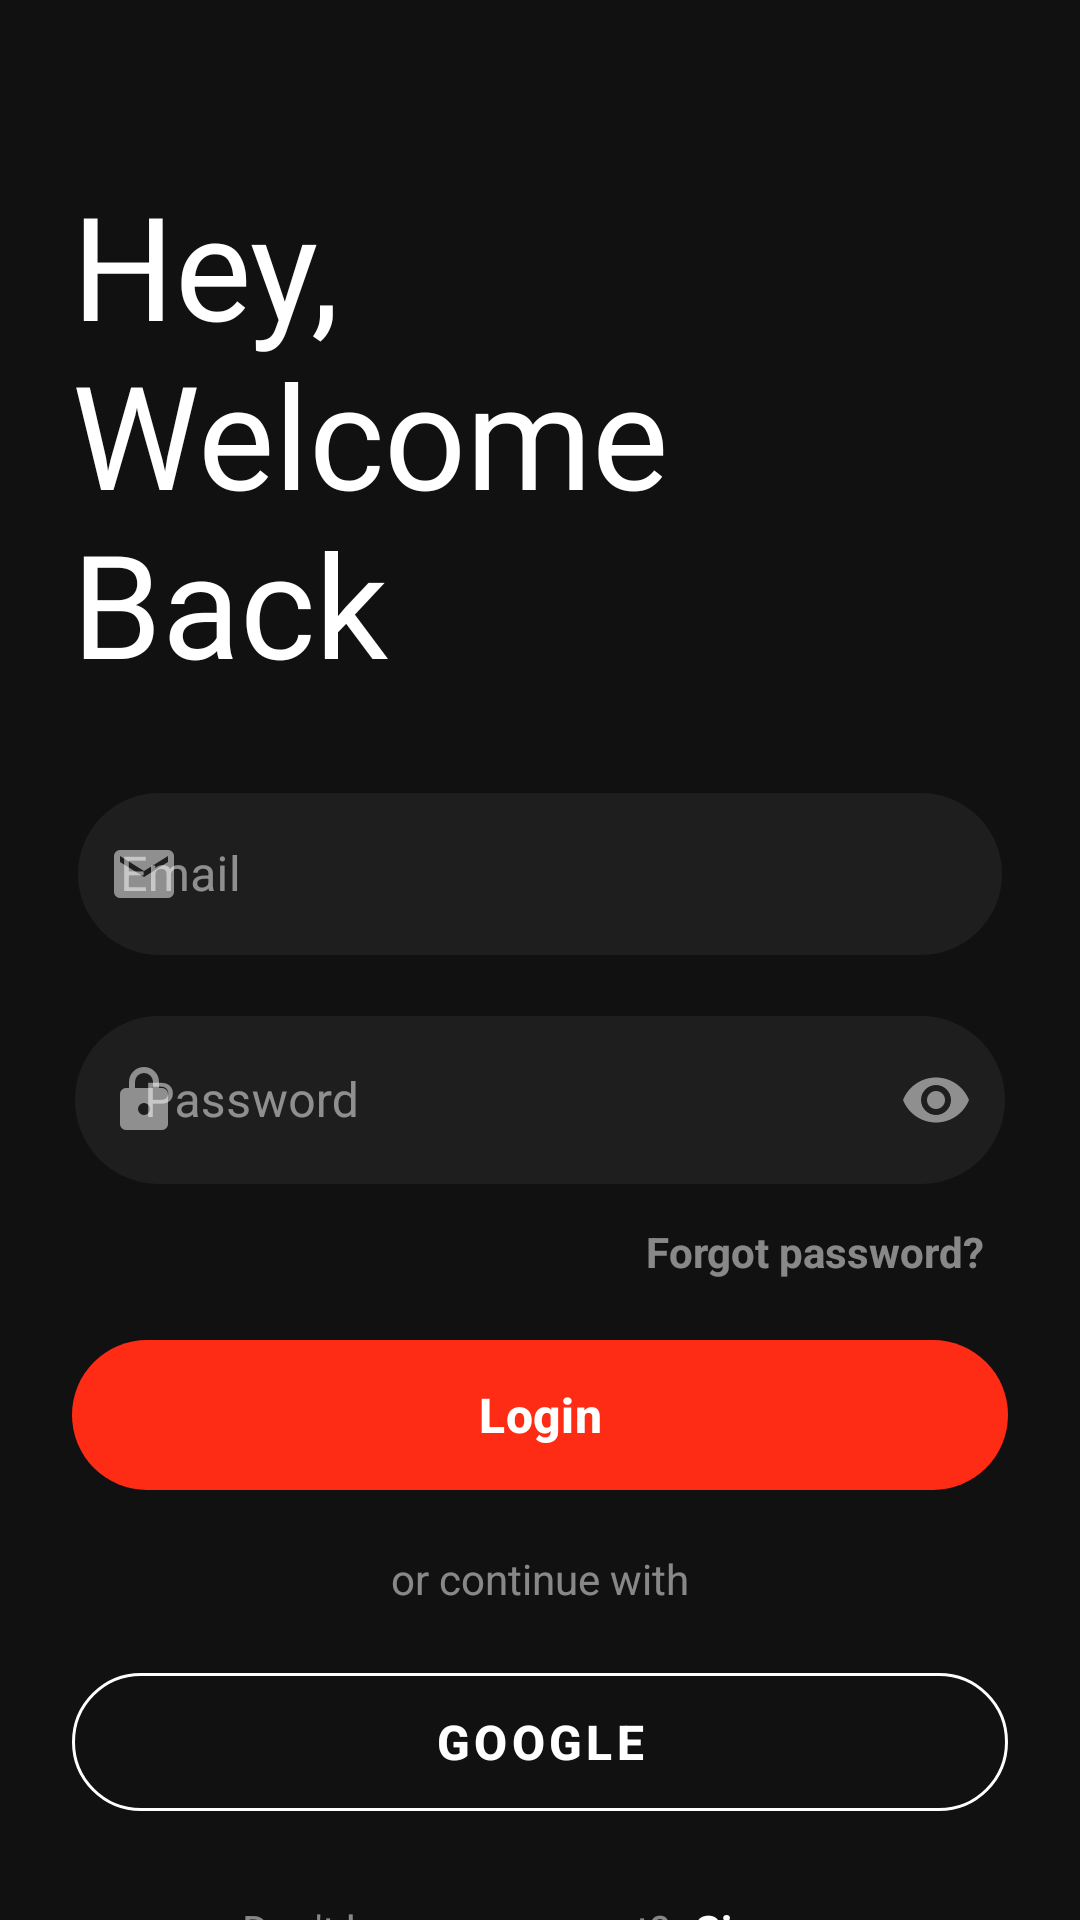

Produce the Android XML layout that renders to this screen, including the resource entries it uses.
<!-- AndroidManifest.xml: application theme Theme.PathfitX -->
<!-- res/layout/activity_login.xml -->
<?xml version="1.0" encoding="utf-8"?>
<androidx.core.widget.NestedScrollView xmlns:android="http://schemas.android.com/apk/res/android"
    xmlns:app="http://schemas.android.com/apk/res-auto"
    xmlns:tools="http://schemas.android.com/tools"
    android:layout_width="match_parent"
    android:layout_height="match_parent"
    android:background="#111"
    android:fillViewport="true">

    <androidx.constraintlayout.widget.ConstraintLayout
        android:layout_width="match_parent"
        android:layout_height="wrap_content"
        android:padding="24dp">

        <TextView
            android:id="@+id/tvHeader"
            android:layout_width="wrap_content"
            android:layout_height="wrap_content"
            android:layout_marginTop="32dp"
            android:fontFamily="@font/roboto_semibold"
            android:text="@string/login_header"
            android:textColor="#FFFFFF"
            android:textSize="48sp"
            app:layout_constraintStart_toStartOf="parent"
            app:layout_constraintTop_toTopOf="parent" />

        <com.google.android.material.textfield.TextInputLayout
            android:id="@+id/tilEmail"
            style="@style/Widget.MaterialComponents.TextInputLayout.OutlinedBox"
            android:layout_width="0dp"
            android:layout_height="wrap_content"
            android:layout_marginTop="24dp"
            android:hint="@string/email_hint"
            android:textColorHint="#80FFFFFF"
            app:boxBackgroundColor="#1E1E1E"
            app:boxStrokeColor="@color/red_logout"
            app:boxStrokeWidth="2dp"
            app:boxStrokeWidthFocused="2dp"
            app:boxCornerRadiusBottomEnd="50dp"
            app:boxCornerRadiusBottomStart="50dp"
            app:boxCornerRadiusTopEnd="50dp"
            app:boxCornerRadiusTopStart="50dp"
            app:layout_constraintEnd_toEndOf="parent"
            app:layout_constraintStart_toStartOf="parent"
            app:layout_constraintTop_toBottomOf="@+id/tvHeader"
            app:startIconDrawable="@drawable/ic_mail"
            app:startIconTint="#80FFFFFF">

            <com.google.android.material.textfield.TextInputEditText
                android:id="@+id/etEmail"
                android:layout_width="match_parent"
                android:layout_height="58dp"
                android:inputType="textEmailAddress"
                android:textColor="#FFFFFF" />
        </com.google.android.material.textfield.TextInputLayout>

        <com.google.android.material.textfield.TextInputLayout
            android:id="@+id/tilPassword"
            style="@style/Widget.MaterialComponents.TextInputLayout.OutlinedBox"
            android:layout_width="0dp"
            android:layout_height="wrap_content"
            android:layout_marginTop="12dp"
            android:hint="@string/password_hint"
            android:textColorHint="#80FFFFFF"
            app:boxBackgroundColor="#1E1E1E"
            app:boxStrokeColor="@color/red_logout"
            app:boxStrokeWidthFocused="2dp"
            app:boxCornerRadiusBottomEnd="50dp"
            app:boxCornerRadiusBottomStart="50dp"
            app:boxCornerRadiusTopEnd="50dp"
            app:boxCornerRadiusTopStart="50dp"
            app:layout_constraintEnd_toEndOf="parent"
            app:layout_constraintStart_toStartOf="parent"
            app:layout_constraintTop_toBottomOf="@+id/tilEmail"
            app:passwordToggleEnabled="true"
            app:passwordToggleTint="#80FFFFFF"
            app:startIconDrawable="@drawable/ic_lock"
            app:startIconTint="#80FFFFFF">

            <com.google.android.material.textfield.TextInputEditText
                android:id="@+id/etPassword"
                android:layout_width="match_parent"
                android:layout_height="58dp"
                android:inputType="textPassword"
                android:textColor="#FFFFFF"
                android:paddingStart="24dp" />
        </com.google.android.material.textfield.TextInputLayout>

        <TextView
            android:id="@+id/tvForgotPassword"
            android:layout_width="wrap_content"
            android:layout_height="wrap_content"
            android:layout_marginTop="4dp"
            android:clickable="true"
            android:focusable="true"
            android:padding="8dp"
            android:text="@string/forgot_password"
            android:textColor="#80FFFFFF"
            android:textSize="14sp"
            android:textStyle="bold"
            app:layout_constraintEnd_toEndOf="parent"
            app:layout_constraintTop_toBottomOf="@+id/tilPassword" />

        <com.google.android.material.button.MaterialButton
            android:id="@+id/btnLogin"
            android:layout_width="0dp"
            android:layout_height="58dp"
            android:layout_marginTop="8dp"
            android:text="@string/login_button"
            android:textColor="#FFFFFF"
            android:textSize="16sp"
            android:textStyle="bold"
            app:backgroundTint="@color/prim_red"
            app:cornerRadius="30dp"
            app:layout_constraintEnd_toEndOf="parent"
            app:layout_constraintStart_toStartOf="parent"
            app:layout_constraintTop_toBottomOf="@+id/tvForgotPassword" />

        <TextView
            android:id="@+id/tvOrContinue"
            android:layout_width="wrap_content"
            android:layout_height="wrap_content"
            android:layout_marginTop="16dp"
            android:text="@string/or_continue_with"
            android:textColor="#80FFFFFF"
            android:textSize="14sp"
            app:layout_constraintEnd_toEndOf="parent"
            app:layout_constraintStart_toStartOf="parent"
            app:layout_constraintTop_toBottomOf="@+id/btnLogin" />

        <com.google.android.material.button.MaterialButton
            android:id="@+id/btnGoogle"
            style="@style/Widget.MaterialComponents.Button.OutlinedButton"
            android:layout_width="0dp"
            android:layout_height="58dp"
            android:layout_marginTop="16dp"
            android:text="@string/google_button"
            android:textColor="#FFFFFF"
            android:textSize="16sp"
            android:textStyle="bold"
            app:cornerRadius="30dp"
            app:icon="@drawable/google_icon"
            app:iconPadding="12dp"
            app:iconGravity="textStart"
            app:iconTint="@null"
            app:layout_constraintEnd_toEndOf="parent"
            app:layout_constraintStart_toStartOf="parent"
            app:layout_constraintTop_toBottomOf="@+id/tvOrContinue"
            app:strokeColor="#fff"
            app:strokeWidth="0.9dp" />

        <LinearLayout
            android:layout_width="wrap_content"
            android:layout_height="wrap_content"
            android:orientation="horizontal"
            android:layout_marginTop="24dp"
            android:layout_marginBottom="16dp"
            app:layout_constraintBottom_toBottomOf="parent"
            app:layout_constraintEnd_toEndOf="parent"
            app:layout_constraintStart_toStartOf="parent"
            app:layout_constraintTop_toBottomOf="@+id/btnGoogle">

            <TextView
                android:layout_width="wrap_content"
                android:layout_height="wrap_content"
                android:text="@string/no_account_prompt"
                android:textColor="#80FFFFFF" />

            <TextView
                android:id="@+id/tvSignUp"
                android:layout_width="wrap_content"
                android:layout_height="wrap_content"
                android:layout_marginStart="8dp"
                android:clickable="true"
                android:focusable="true"
                android:text="@string/sign_up_link"
                android:textColor="@color/white"
                android:textStyle="bold" />
        </LinearLayout>

    </androidx.constraintlayout.widget.ConstraintLayout>
</androidx.core.widget.NestedScrollView>
<!-- resources referenced by this layout -->
<resources>
  <color name="prim_red">#FE2B15</color>
  <color name="red_logout">#FF5252</color>
  <color name="white">#FFFFFF</color>
  <!-- drawable ic_lock (drawable) -->
  <vector xmlns:android="http://schemas.android.com/apk/res/android"
      android:width="24dp"
      android:height="24dp"
      android:viewportWidth="960"
      android:viewportHeight="960">
    <path
        android:pathData="M240,880q-33,0 -56.5,-23.5T160,800v-400q0,-33 23.5,-56.5T240,320h40v-80q0,-83 58.5,-141.5T480,40q83,0 141.5,58.5T680,240v80h40q33,0 56.5,23.5T800,400v400q0,33 -23.5,56.5T720,880L240,880ZM480,680q33,0 56.5,-23.5T560,600q0,-33 -23.5,-56.5T480,520q-33,0 -56.5,23.5T400,600q0,33 23.5,56.5T480,680ZM360,320h240v-80q0,-50 -35,-85t-85,-35q-50,0 -85,35t-35,85v80Z"
        android:fillColor="#888888"/>
  </vector>
  <!-- drawable ic_mail (drawable) -->
  <vector xmlns:android="http://schemas.android.com/apk/res/android"
      android:width="24dp"
      android:height="24dp"
      android:viewportWidth="960"
      android:viewportHeight="960">
    <path
        android:pathData="M160,800q-33,0 -56.5,-23.5T80,720v-480q0,-33 23.5,-56.5T160,160h640q33,0 56.5,23.5T880,240v480q0,33 -23.5,56.5T800,800L160,800ZM480,520 L800,320v-80L480,440 160,240v80l320,200Z"
        android:fillColor="#888888"/>
  </vector>
  <string name="email_hint">Email</string>
  <string name="forgot_password">Forgot password?</string>
  <string name="google_button">Google</string>
  <string name="login_button">Login</string>
  <string name="login_header">Hey,\nWelcome\nBack</string>
  <string name="no_account_prompt">Don\'t have an account? </string>
  <string name="or_continue_with">or continue with</string>
  <string name="password_hint">Password</string>
  <string name="sign_up_link">Sign up</string>
  <style name="Theme.PathfitX" parent="Base.Theme.PathfitX" />
  <style name="Base.Theme.PathfitX" parent="Theme.Material3.Light.NoActionBar">
          <item name="colorPrimary">@color/prim_red</item>
      </style>
</resources>
